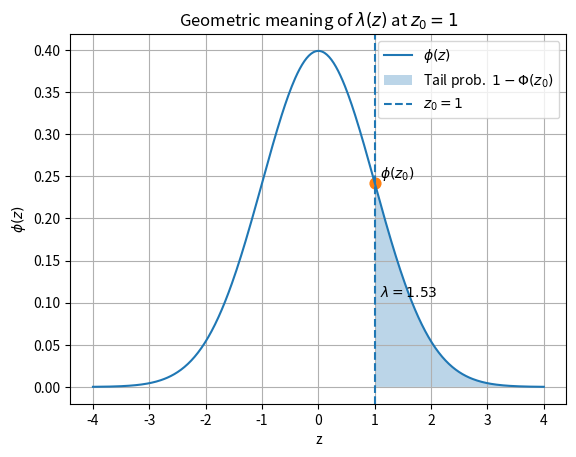
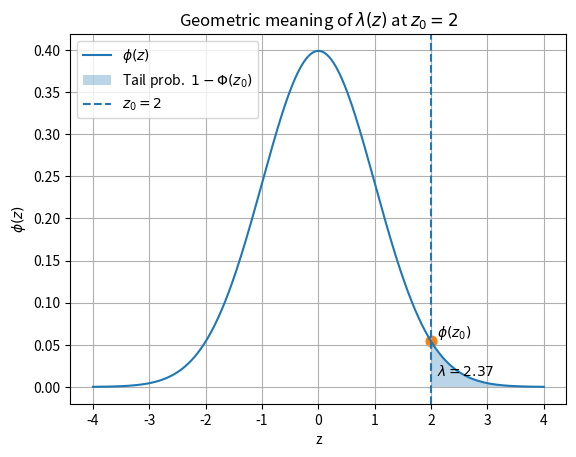
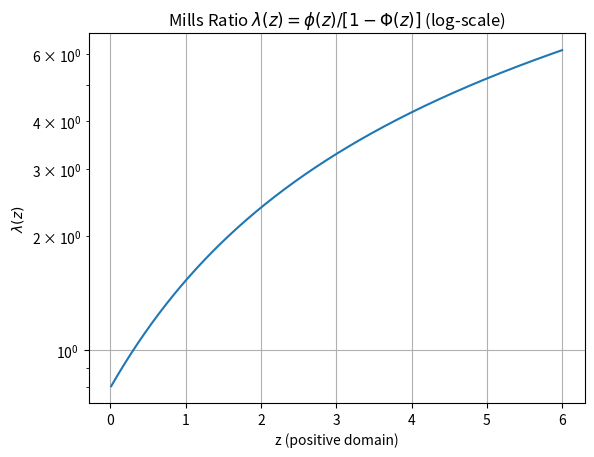
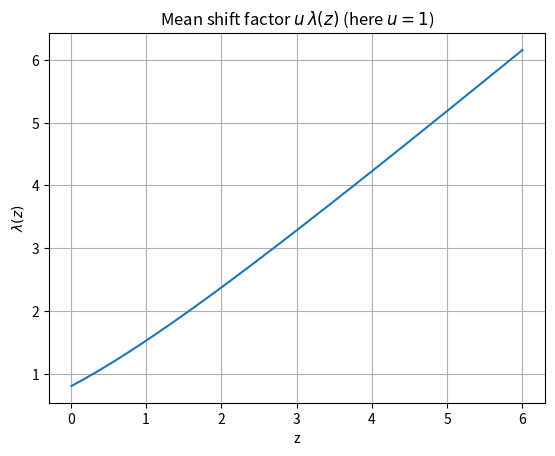

Source code (Python) for these figures, in order:
"""
Mills ratio visualization and demonstration.

This module provides functions to visualize the Mills ratio and its
geometric interpretation for truncated Gaussian distributions.
"""
import numpy as np
import matplotlib.pyplot as plt
from scipy.stats import norm

# helper function to shade tail and annotate lambda for a given z0
def plot_lambda_demo(z0):
    """Plot lambda demonstration for given z0."""
    x = np.linspace(-4, 4, 400)
    pdf = norm.pdf(x)

    plt.figure()
    plt.plot(x, pdf, label=r'$\phi(z)$')
    # shade right tail beyond z0
    tail_mask = x >= z0
    plt.fill_between(x[tail_mask], pdf[tail_mask], alpha=0.3, label=r'Tail prob. $\;1-\Phi(z_0)$')
    plt.axvline(z0, linestyle='--', label=fr'$z_0={z0}$')
    # annotate density value at z0
    fz = norm.pdf(z0)
    plt.scatter([z0], [fz], s=60)
    plt.text(z0+0.1, fz, r'$\phi(z_0)$', va='bottom')
    # compute lambda
    lambda_z = fz / (1 - norm.cdf(z0))
    plt.text(z0+0.1, fz*0.5, fr'$\lambda = {lambda_z:.2f}$', va='top')
    plt.title(rf'Geometric meaning of $\lambda(z)$ at $z_0={z0}$')
    plt.xlabel('z')
    plt.ylabel(r'$\phi(z)$')
    plt.grid(True)
    plt.legend()

# Plot for z0 = 1
plot_lambda_demo(1)

# Plot for z0 = 2
plot_lambda_demo(2)

# Comprehensive lambda curve (positive domain) with log y-axis
z_pos = np.linspace(0.01, 6, 500)
lam = norm.pdf(z_pos) / norm.sf(z_pos)  # sf = 1 - cdf

plt.figure()
plt.semilogy(z_pos, lam)
plt.title(r'Mills Ratio $\lambda(z)=\phi(z)/[1-\Phi(z)]$ (log‑scale)')
plt.xlabel('z (positive domain)')
plt.ylabel(r'$\lambda(z)$')
plt.grid(True)

# Plot of mean shift factor u*lambda vs z (assuming u=1 for illustration)
plt.figure()
mean_shift = lam  # u=1
plt.plot(z_pos, mean_shift)
plt.title(r'Mean shift factor $u\,\lambda(z)$ (here $u=1$)')
plt.xlabel('z')
plt.ylabel(r'$\lambda(z)$')
plt.grid(True)
plt.show()
